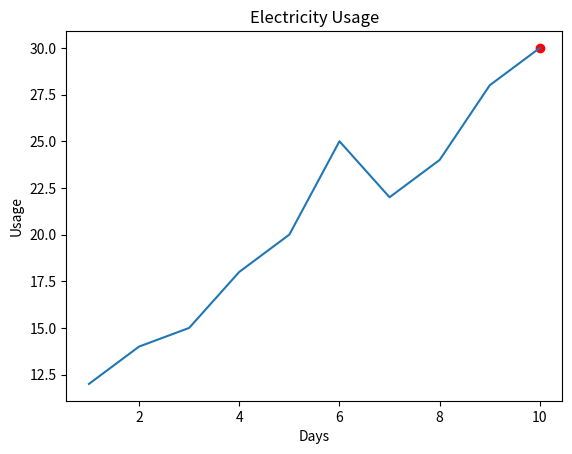

This figure's Python source:
import matplotlib.pyplot as plt

Days   = list(range(1,11))
Usage  = [12,14,15,18,20,25,22,24,28,30]

plt.plot(Days, Usage)
plt.xlabel('Days')
plt.ylabel('Usage')
plt.title('Electricity Usage')

max_usage=max(Usage)
idx=Usage.index(max_usage)
day_max=Days[idx]

plt.scatter(day_max, max_usage, color='red', marker='o', label='Max Usage')

plt.show()
